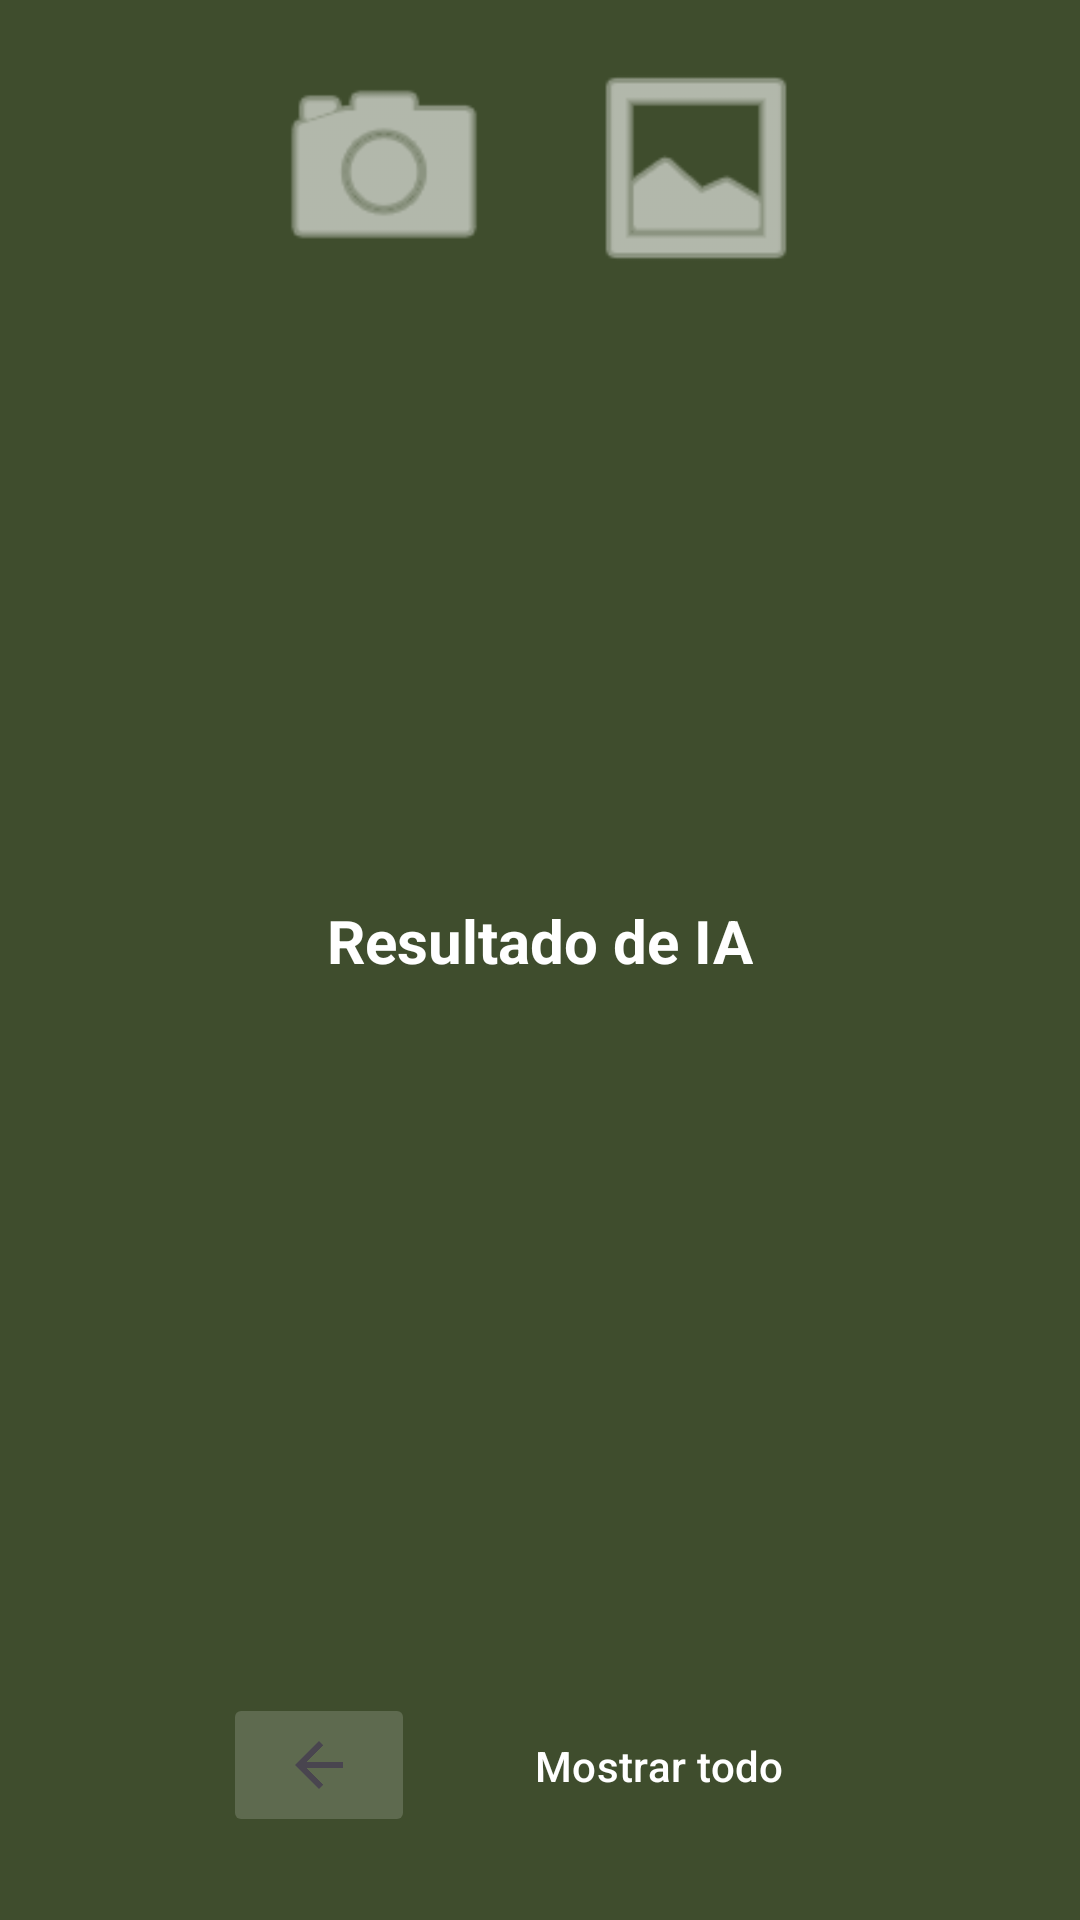

The Android layout XML behind this screen, and the referenced resources:
<!-- AndroidManifest.xml: application theme Theme.SMAEAndrStud3 -->
<!-- res/layout/activity_busq_img.xml -->
<?xml version="1.0" encoding="utf-8"?>
<androidx.constraintlayout.widget.ConstraintLayout xmlns:android="http://schemas.android.com/apk/res/android"
    xmlns:app="http://schemas.android.com/apk/res-auto"
    xmlns:tools="http://schemas.android.com/tools"
    android:id="@+id/main"
    android:layout_width="match_parent"
    android:layout_height="match_parent"
    android:background="#3F4D2D"
    tools:context=".BusqImg">

    <LinearLayout
        android:id="@+id/topControls"
        android:layout_width="wrap_content"
        android:layout_height="wrap_content"
        android:layout_marginTop="16dp"
        android:orientation="horizontal"
        app:layout_constraintEnd_toEndOf="parent"
        app:layout_constraintStart_toStartOf="parent"
        app:layout_constraintTop_toTopOf="parent">

        <ImageButton
            android:id="@+id/BTomarImg"
            android:layout_width="80dp"
            android:layout_height="80dp"
            android:layout_marginEnd="24dp"
            android:background="?attr/selectableItemBackgroundBorderless"
            android:contentDescription="@string/desc_tomar_foto"
            android:scaleType="fitCenter"
            app:srcCompat="@android:drawable/ic_menu_camera"
            app:tint="#FFFFFF" />

        <ImageButton
            android:id="@+id/BSubirImg"
            android:layout_width="80dp"
            android:layout_height="80dp"
            android:background="?attr/selectableItemBackgroundBorderless"
            android:contentDescription="Subir foto de galería"
            android:scaleType="fitCenter"
            app:srcCompat="@android:drawable/ic_menu_gallery"
            app:tint="#FFFFFF" />
    </LinearLayout>

    <ImageView
        android:id="@+id/ivCapturedImage"
        android:layout_width="0dp"
        android:layout_height="180dp"
        android:layout_marginStart="32dp"
        android:layout_marginTop="16dp"
        android:layout_marginEnd="32dp"
        android:contentDescription="@null"
        android:scaleType="centerInside"
        app:layout_constraintEnd_toEndOf="parent"
        app:layout_constraintStart_toStartOf="parent"
        app:layout_constraintTop_toBottomOf="@+id/topControls" />

    <TextView
        android:id="@+id/tvResult"
        android:layout_width="wrap_content"
        android:layout_height="wrap_content"
        android:layout_marginTop="8dp"
        android:text="@string/resultado_ia_placeholder"
        android:textColor="#FFFFFF"
        android:textSize="20sp"
        android:textStyle="bold"
        app:layout_constraintEnd_toEndOf="parent"
        app:layout_constraintStart_toStartOf="parent"
        app:layout_constraintTop_toBottomOf="@+id/ivCapturedImage" />

    <androidx.recyclerview.widget.RecyclerView
        android:id="@+id/rvAlimentosSugeridos"
        android:layout_width="0dp"
        android:layout_height="0dp"
        android:layout_margin="16dp"
        app:layout_constraintBottom_toTopOf="@+id/bottomControlsImg"
        app:layout_constraintEnd_toEndOf="parent"
        app:layout_constraintStart_toStartOf="parent"
        app:layout_constraintTop_toBottomOf="@+id/tvResult" />

    <LinearLayout
        android:id="@+id/bottomControlsImg"
        android:layout_width="0dp"
        android:layout_height="wrap_content"
        android:layout_marginBottom="16dp"
        android:gravity="center"
        android:orientation="horizontal"
        android:padding="8dp"
        app:layout_constraintBottom_toBottomOf="parent"
        app:layout_constraintEnd_toEndOf="parent"
        app:layout_constraintStart_toStartOf="parent">

        <ImageButton
            android:id="@+id/BRegresar"
            android:layout_width="wrap_content"
            android:layout_height="wrap_content"
            android:layout_marginEnd="16dp"
            android:backgroundTint="#29FFFFFF"
            android:contentDescription="Botón para regresar"
            android:minWidth="64dp"
            android:minHeight="48dp"
            app:srcCompat="?attr/homeAsUpIndicator" />

        <Button
            android:id="@+id/BMostrarTodo"
            style="?attr/materialButtonOutlinedStyle"
            android:layout_width="wrap_content"
            android:layout_height="wrap_content"
            android:minHeight="55dp"
            android:paddingStart="24dp"
            android:paddingEnd="24dp"
            android:text="Mostrar todo"
            android:textColor="#FFFFFF"
            app:cornerRadius="16dp"
            app:strokeColor="#FFF"
            app:strokeWidth="1dp" />
    </LinearLayout>

</androidx.constraintlayout.widget.ConstraintLayout>
<!-- resources referenced by this layout -->
<resources>
  <string name="desc_tomar_foto">Tomar fotografía</string>
  <string name="resultado_ia_placeholder">Resultado de IA</string>
  <style name="Theme.SMAEAndrStud3" parent="Base.Theme.SMAEAndrStud3" />
  <style name="Base.Theme.SMAEAndrStud3" parent="Theme.Material3.DayNight.NoActionBar">
          
          
      </style>
</resources>
